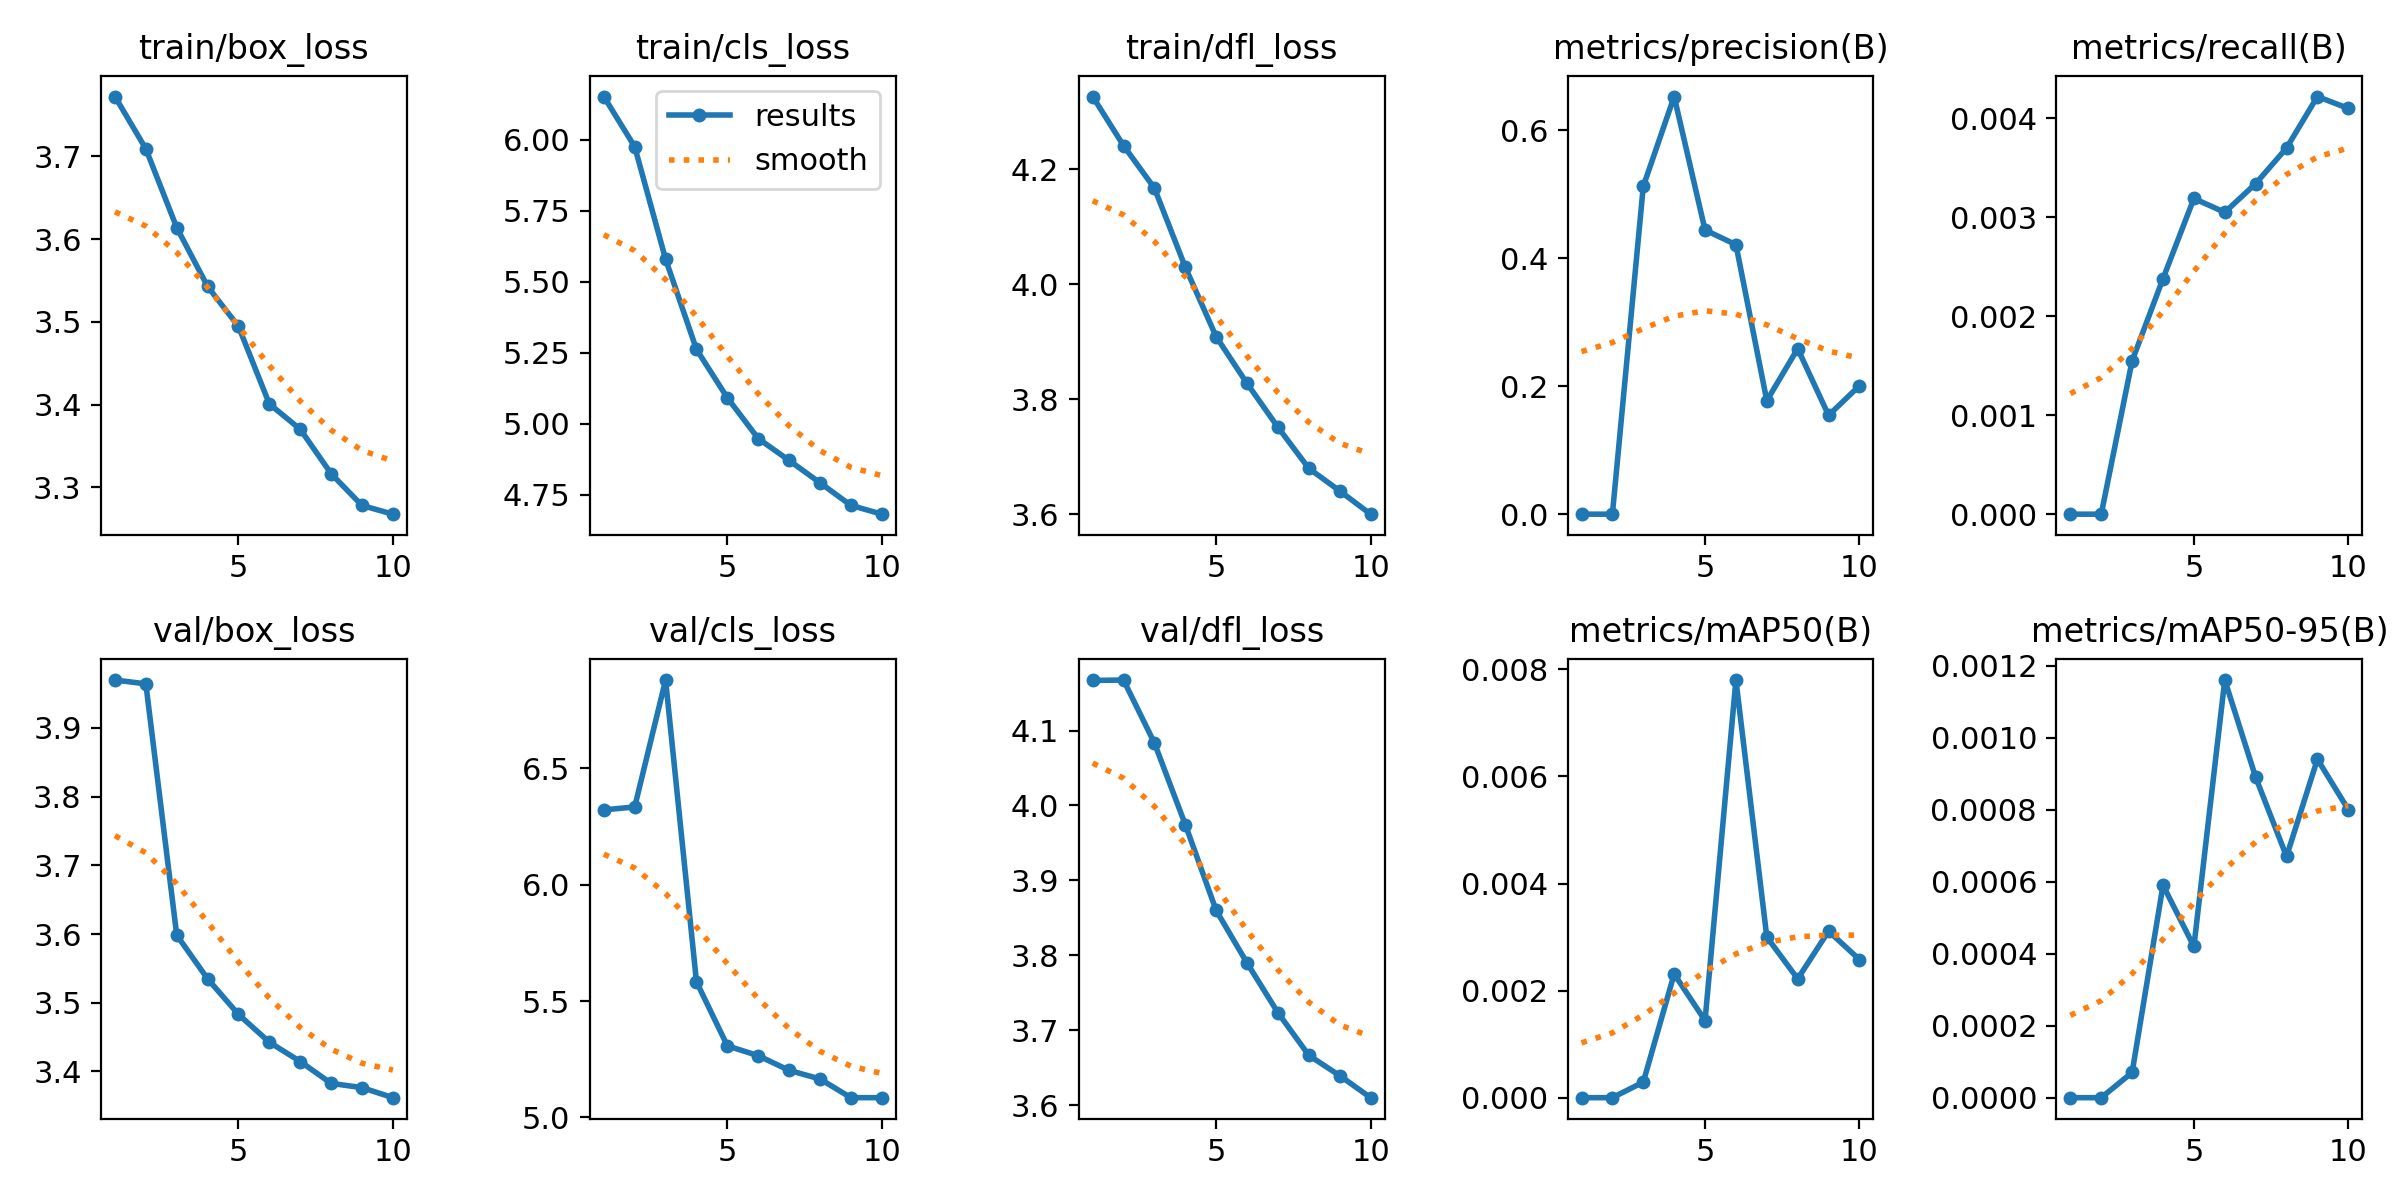

The table this chart was drawn from, first rows:
epoch, train/box_loss, train/cls_loss, train/dfl_loss, metrics/precision(B), metrics/recall(B), metrics/mAP50(B), metrics/mAP50-95(B), val/box_loss, val/cls_loss, val/dfl_loss, lr/pg0, lr/pg1, lr/pg2
1, 3.772, 6.152, 4.326, 0, 0, 0, 0, 3.97, 6.322, 4.167, 3.5822e-05, 3.5822e-05, 3.5822e-05
2, 3.709, 5.975, 4.241, 0, 0, 0, 0, 3.964, 6.334, 4.167, 6.5012e-05, 6.5012e-05, 6.5012e-05
3, 3.614, 5.579, 4.167, 0.5122, 0.00155, 0.00029, 7e-05, 3.598, 6.879, 4.083, 8.7008e-05, 8.7008e-05, 8.7008e-05
4, 3.543, 5.261, 4.03, 0.6526, 0.00238, 0.00231, 0.00059, 3.535, 5.583, 3.974, 7.6627e-05, 7.6627e-05, 7.6627e-05
5, 3.494, 5.091, 3.909, 0.444, 0.00319, 0.00144, 0.00042, 3.483, 5.308, 3.86, 7.6627e-05, 7.6627e-05, 7.6627e-05
6, 3.401, 4.947, 3.828, 0.4212, 0.00305, 0.0078, 0.00116, 3.443, 5.265, 3.79, 6.5836e-05, 6.5836e-05, 6.5836e-05
7, 3.37, 4.87, 3.751, 0.1774, 0.00334, 0.003, 0.00089, 3.414, 5.202, 3.723, 5.5045e-05, 5.5045e-05, 5.5045e-05
8, 3.316, 4.791, 3.68, 0.2587, 0.0037, 0.00222, 0.00067, 3.383, 5.165, 3.666, 4.4254e-05, 4.4254e-05, 4.4254e-05
9, 3.278, 4.712, 3.641, 0.1545, 0.00422, 0.00311, 0.00094, 3.377, 5.085, 3.639, 3.3463e-05, 3.3463e-05, 3.3463e-05
10, 3.268, 4.681, 3.6, 0.2007, 0.0041, 0.00258, 0.0008, 3.362, 5.085, 3.61, 2.2672e-05, 2.2672e-05, 2.2672e-05
